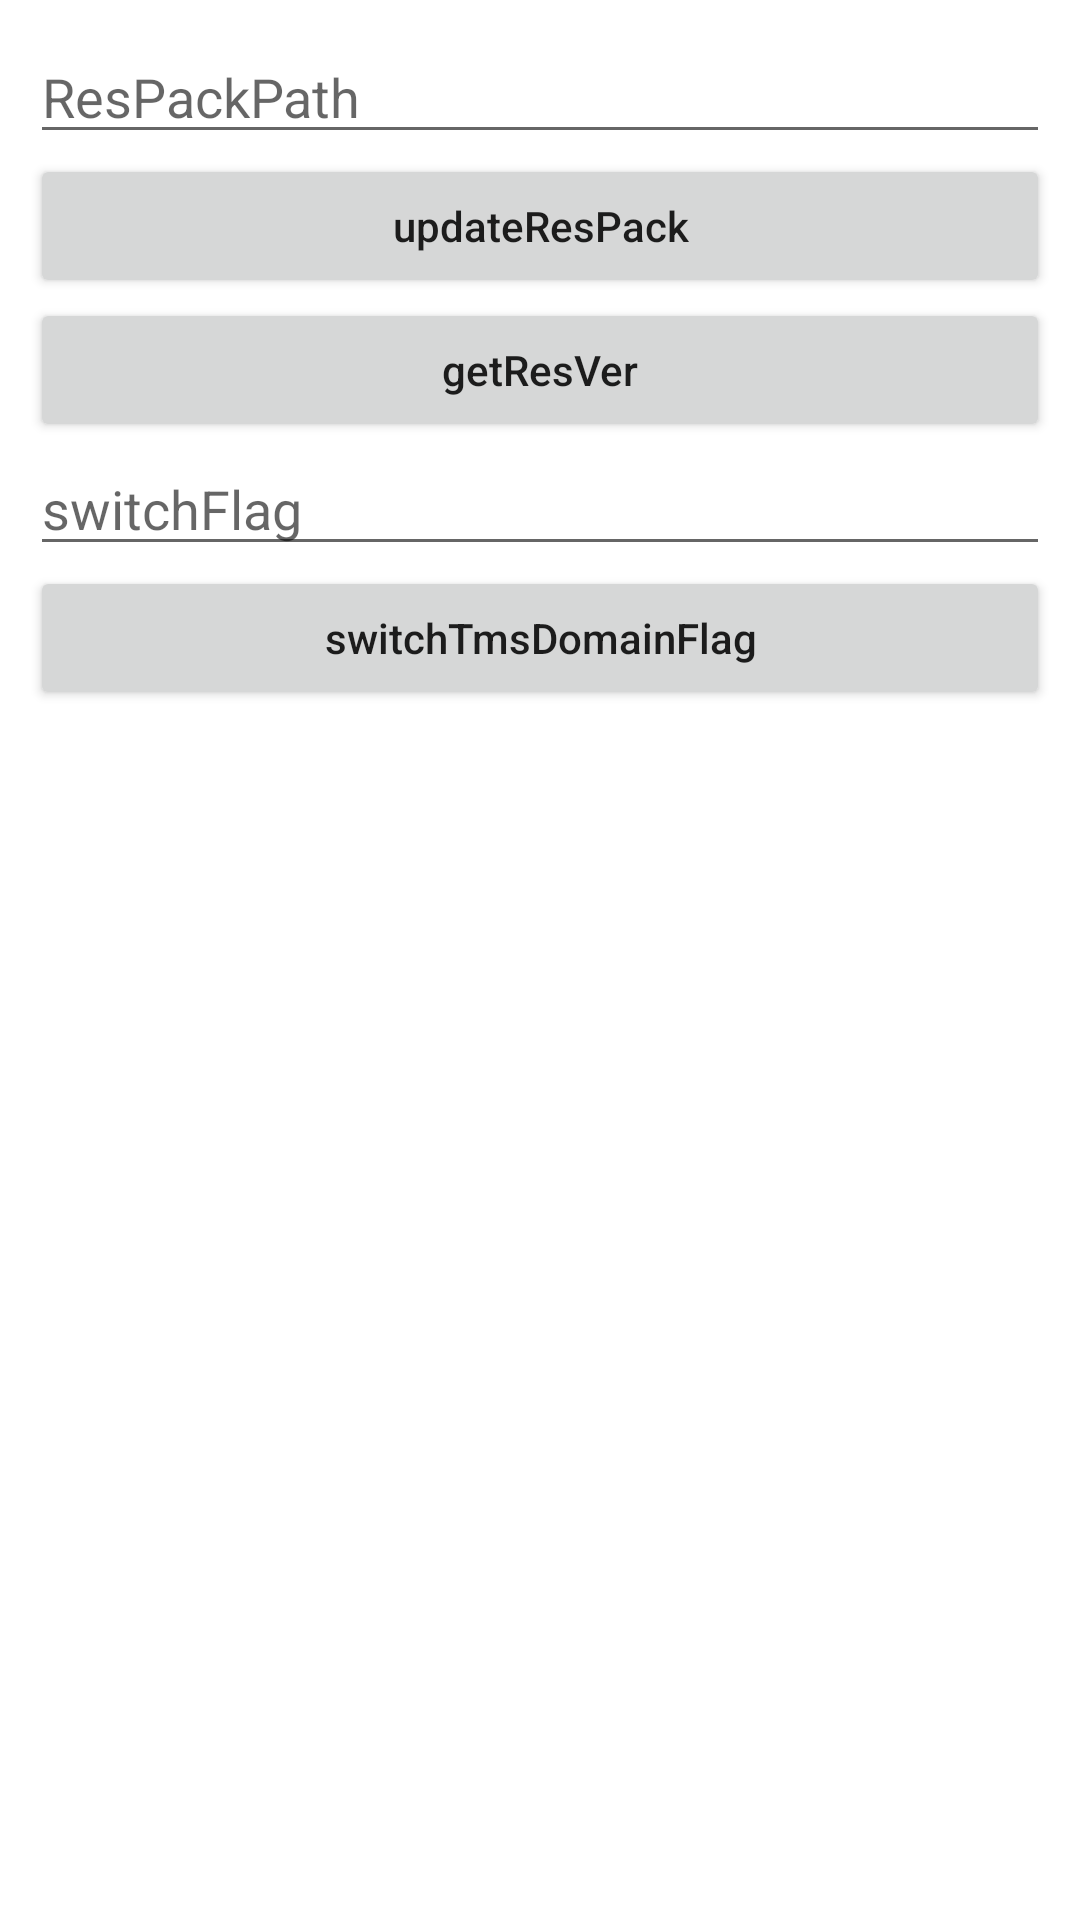

Produce the Android XML layout that renders to this screen, including the resource entries it uses.
<!-- AndroidManifest.xml: fallback theme Theme.MaterialComponents.DayNight.NoActionBar -->
<!-- res/layout/activity_i_service_preference.xml -->
<?xml version="1.0" encoding="utf-8"?>

<LinearLayout xmlns:android="http://schemas.android.com/apk/res/android"
    xmlns:tools="http://schemas.android.com/tools"
    android:layout_width="match_parent"
    android:layout_height="match_parent"
    android:orientation="vertical"
    tools:context="com.sunmi.tmsservice.autodemo.IServicePreferenceActivity">

    <ScrollView
        android:layout_width="match_parent"
        android:layout_height="wrap_content">

        <LinearLayout
            android:id="@+id/layout"
            android:layout_width="match_parent"
            android:layout_height="wrap_content"
            android:orientation="vertical"
            android:padding="10dp">

            <EditText
                android:id="@+id/et_update_res_pack__res_pack_path"
                android:layout_width="match_parent"
                android:layout_height="wrap_content"
                android:hint="ResPackPath" />

            <Button
                android:id="@+id/bt_update_res_pack"
                android:layout_width="match_parent"
                android:layout_height="wrap_content"
                android:onClick="updateResPack"
                android:text="updateResPack"
                android:textAllCaps="false" />

            <Button
                android:id="@+id/bt_get_res_ver"
                android:layout_width="match_parent"
                android:layout_height="wrap_content"
                android:onClick="getResVer"
                android:text="getResVer"
                android:textAllCaps="false" />

            <EditText
                android:id="@+id/et_switch_tms_domain_flag_switch_flag"
                android:layout_width="match_parent"
                android:layout_height="wrap_content"
                android:hint="switchFlag" />

            <Button
                android:id="@+id/bt_switch_tms_domain_flag"
                android:layout_width="match_parent"
                android:layout_height="wrap_content"
                android:onClick="switchTmsDomainFlag"
                android:text="switchTmsDomainFlag"
                android:textAllCaps="false" />
        </LinearLayout>

    </ScrollView>

</LinearLayout>
<!-- resources referenced by this layout -->
<resources>

</resources>
